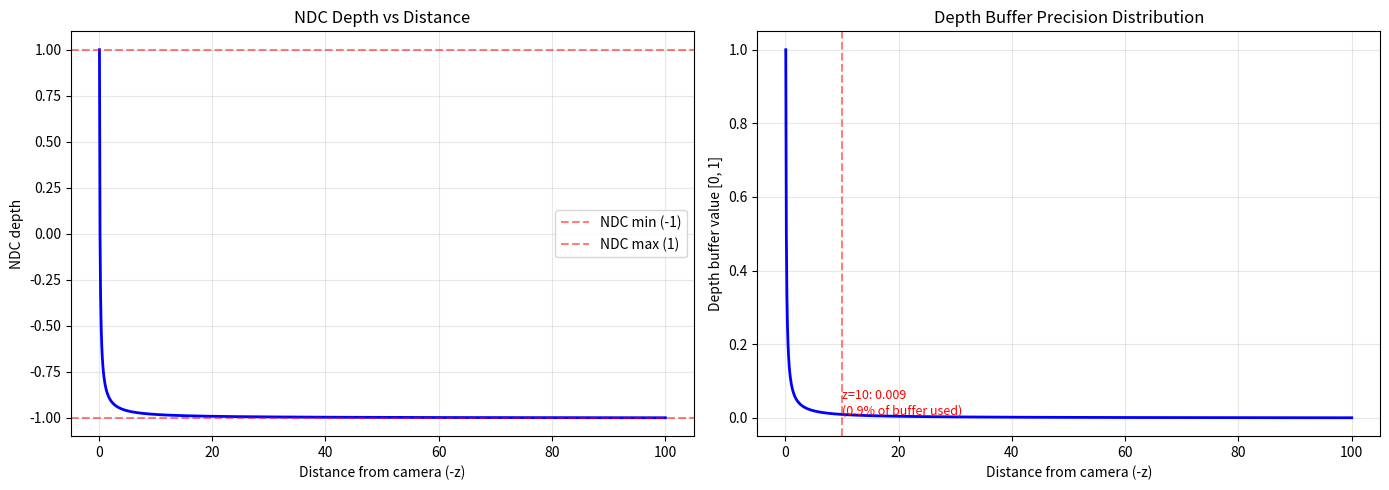

This figure's Python source:
"""
Exercises for Lesson 03: 3D Transformations and Projections
Topic: Computer_Graphics
Solutions to practice problems from the lesson.
"""

import numpy as np
import matplotlib
matplotlib.use('Agg')
import matplotlib.pyplot as plt


# ===================================================================
# Helper functions (from the lesson)
# ===================================================================

def normalize(v):
    """Normalize a vector to unit length."""
    n = np.linalg.norm(v)
    return v / n if n > 1e-10 else v


def make_translation(tx, ty, tz):
    return np.array([[1, 0, 0, tx], [0, 1, 0, ty],
                     [0, 0, 1, tz], [0, 0, 0, 1]], dtype=float)


def make_scale(sx, sy, sz):
    return np.array([[sx, 0, 0, 0], [0, sy, 0, 0],
                     [0, 0, sz, 0], [0, 0, 0, 1]], dtype=float)


def make_rotation_x(deg):
    t = np.radians(deg)
    c, s = np.cos(t), np.sin(t)
    return np.array([[1, 0, 0, 0], [0, c, -s, 0],
                     [0, s, c, 0], [0, 0, 0, 1]], dtype=float)


def make_rotation_y(deg):
    t = np.radians(deg)
    c, s = np.cos(t), np.sin(t)
    return np.array([[c, 0, s, 0], [0, 1, 0, 0],
                     [-s, 0, c, 0], [0, 0, 0, 1]], dtype=float)


def make_rotation_z(deg):
    t = np.radians(deg)
    c, s = np.cos(t), np.sin(t)
    return np.array([[c, -s, 0, 0], [s, c, 0, 0],
                     [0, 0, 1, 0], [0, 0, 0, 1]], dtype=float)


def look_at(eye, target, up):
    eye, target, up = [np.asarray(v, dtype=float) for v in [eye, target, up]]
    f = normalize(target - eye)
    r = normalize(np.cross(f, up))
    u = np.cross(r, f)
    return np.array([
        [r[0], r[1], r[2], -np.dot(r, eye)],
        [u[0], u[1], u[2], -np.dot(u, eye)],
        [-f[0], -f[1], -f[2], np.dot(f, eye)],
        [0, 0, 0, 1]
    ], dtype=float)


def perspective(fov_deg, aspect, near, far):
    fov = np.radians(fov_deg)
    t = near * np.tan(fov / 2)
    r = t * aspect
    return np.array([
        [near / r, 0, 0, 0],
        [0, near / t, 0, 0],
        [0, 0, -(far + near) / (far - near), -2 * far * near / (far - near)],
        [0, 0, -1, 0]
    ], dtype=float)


def orthographic(left, right, bottom, top, near, far):
    return np.array([
        [2 / (right - left), 0, 0, -(right + left) / (right - left)],
        [0, 2 / (top - bottom), 0, -(top + bottom) / (top - bottom)],
        [0, 0, -2 / (far - near), -(far + near) / (far - near)],
        [0, 0, 0, 1]
    ], dtype=float)


def quaternion_from_axis_angle(axis, angle_deg):
    axis = normalize(np.asarray(axis, dtype=float))
    half_angle = np.radians(angle_deg) / 2
    w = np.cos(half_angle)
    xyz = np.sin(half_angle) * axis
    return np.array([w, xyz[0], xyz[1], xyz[2]])


def quaternion_to_matrix(q):
    w, x, y, z = q
    return np.array([
        [1 - 2 * (y * y + z * z), 2 * (x * y - w * z), 2 * (x * z + w * y), 0],
        [2 * (x * y + w * z), 1 - 2 * (x * x + z * z), 2 * (y * z - w * x), 0],
        [2 * (x * z - w * y), 2 * (y * z + w * x), 1 - 2 * (x * x + y * y), 0],
        [0, 0, 0, 1]
    ], dtype=float)


def quaternion_multiply(q1, q2):
    w1, x1, y1, z1 = q1
    w2, x2, y2, z2 = q2
    return np.array([
        w1 * w2 - x1 * x2 - y1 * y2 - z1 * z2,
        w1 * x2 + x1 * w2 + y1 * z2 - z1 * y2,
        w1 * y2 - x1 * z2 + y1 * w2 + z1 * x2,
        w1 * z2 + x1 * y2 - y1 * x2 + z1 * w2
    ])


def slerp(q1, q2, t):
    dot = np.dot(q1, q2)
    if dot < 0:
        q2 = -q2
        dot = -dot
    if dot > 0.9995:
        result = q1 + t * (q2 - q1)
        return result / np.linalg.norm(result)
    theta = np.arccos(dot)
    sin_theta = np.sin(theta)
    w1 = np.sin((1 - t) * theta) / sin_theta
    w2 = np.sin(t * theta) / sin_theta
    return w1 * q1 + w2 * q2


# Unit cube vertices
CUBE_VERTICES = np.array([
    [-0.5, -0.5, -0.5], [0.5, -0.5, -0.5],
    [0.5, 0.5, -0.5], [-0.5, 0.5, -0.5],
    [-0.5, -0.5, 0.5], [0.5, -0.5, 0.5],
    [0.5, 0.5, 0.5], [-0.5, 0.5, 0.5],
], dtype=float)


def exercise_1():
    """
    MVP Construction: Given a camera at (3, 3, 3) looking at the origin with
    up vector (0, 1, 0), construct the full MVP matrix for a unit cube at
    position (1, 0, -2). Transform all 8 vertices to screen coordinates
    (1920x1080 viewport).
    """
    # Model matrix: translate cube to (1, 0, -2)
    M = make_translation(1, 0, -2)

    # View matrix: camera at (3, 3, 3) looking at origin
    V = look_at(eye=[3, 3, 3], target=[0, 0, 0], up=[0, 1, 0])

    # Projection matrix: 60 degree FOV, 16:9 aspect
    P = perspective(fov_deg=60, aspect=1920 / 1080, near=0.1, far=100)

    # Combined MVP
    MVP = P @ V @ M

    print("Model matrix (translate to (1, 0, -2)):")
    print(np.round(M, 4))
    print()
    print("View matrix (camera at (3,3,3) looking at origin):")
    print(np.round(V, 4))
    print()
    print("Projection matrix (60 deg FOV, 16:9):")
    print(np.round(P, 4))
    print()

    # Transform all 8 vertices
    screen_w, screen_h = 1920, 1080
    print(f"{'Vertex':<6} {'Object Space':<22} {'Clip Space':<40} {'NDC':<30} {'Screen':<20}")
    print("-" * 120)

    for i, v in enumerate(CUBE_VERTICES):
        p_obj = np.array([v[0], v[1], v[2], 1.0])
        p_clip = MVP @ p_obj

        w = p_clip[3]
        p_ndc = p_clip[:3] / w

        sx = (p_ndc[0] + 1) * 0.5 * screen_w
        sy = (1 - p_ndc[1]) * 0.5 * screen_h

        print(f"  {i:<4} ({v[0]:5.1f},{v[1]:5.1f},{v[2]:5.1f})  "
              f"({p_clip[0]:7.3f},{p_clip[1]:7.3f},{p_clip[2]:7.3f},{p_clip[3]:7.3f})  "
              f"({p_ndc[0]:7.3f},{p_ndc[1]:7.3f},{p_ndc[2]:7.3f})  "
              f"({sx:7.1f},{sy:7.1f})")


def exercise_2():
    """
    Orthographic vs Perspective: Render the same scene using both projections.
    Describe the visual differences.
    """
    # Scene: several cubes at different depths
    cube_positions = [
        (0, 0, -3), (2, 0, -5), (-2, 0, -7), (0, 2, -4)
    ]

    V = look_at(eye=[0, 3, 5], target=[0, 0, -3], up=[0, 1, 0])

    # Perspective projection
    P_persp = perspective(fov_deg=60, aspect=16 / 9, near=0.1, far=100)

    # Orthographic projection (matching approximate view volume)
    P_ortho = orthographic(-6, 6, -3.375, 3.375, 0.1, 100)

    print("Comparing Orthographic vs Perspective Projection")
    print("=" * 60)

    for proj_name, P in [("Perspective", P_persp), ("Orthographic", P_ortho)]:
        print(f"\n--- {proj_name} Projection ---")
        for pos in cube_positions:
            M = make_translation(*pos)
            MVP = P @ V @ M

            # Transform cube center
            center = MVP @ np.array([0, 0, 0, 1.0])
            ndc = center[:3] / center[3]

            # Transform two opposite corners to measure apparent size
            corner1 = MVP @ np.array([-0.5, -0.5, -0.5, 1.0])
            corner2 = MVP @ np.array([0.5, 0.5, 0.5, 1.0])
            ndc1 = corner1[:2] / corner1[3]
            ndc2 = corner2[:2] / corner2[3]
            apparent_size = np.linalg.norm(ndc2 - ndc1)

            print(f"  Cube at {pos}: NDC center=({ndc[0]:.3f}, {ndc[1]:.3f}), "
                  f"apparent size={apparent_size:.4f}")

    print()
    print("Visual Differences:")
    print("  Perspective: Distant cubes appear smaller (foreshortening)")
    print("  Orthographic: All cubes appear the same size regardless of distance")
    print()
    print("When to prefer orthographic:")
    print("  - CAD/engineering drawings (accurate measurements)")
    print("  - 2D games with isometric view")
    print("  - Shadow maps for directional lights")
    print("  - Technical illustrations")
    print("  - UI elements in 3D applications")


def exercise_3():
    """
    Depth Buffer Values: For a perspective projection with n=0.1, f=100,
    compute the NDC depth for objects at z=-1, z=-10, z=-50, z=-100.
    Plot z_NDC(z) and discuss why this non-linear distribution causes
    precision problems.
    """
    near, far = 0.1, 100.0

    # The perspective depth mapping: z_ndc = -(f+n)/(f-n) + 2*f*n/((f-n)*(-z))
    # Simplified: z_ndc(z) = A + B/z where z is negative (eye space)
    A = -(far + near) / (far - near)
    B = -2 * far * near / (far - near)

    test_depths = [-1, -10, -50, -100]
    print(f"Perspective depth mapping (near={near}, far={far})")
    print(f"A = -(f+n)/(f-n) = {A:.6f}")
    print(f"B = -2fn/(f-n)   = {B:.6f}")
    print()
    print(f"{'Eye-space z':<15} {'NDC depth':<15} {'Depth buffer [0,1]':<20}")
    print("-" * 50)

    for z in test_depths:
        z_ndc = A + B / z
        depth_01 = (z_ndc + 1) * 0.5  # Map [-1,1] to [0,1]
        print(f"  z = {z:>6}      {z_ndc:>10.6f}      {depth_01:>10.6f}")

    print()

    # Plot the depth function
    z_values = np.linspace(-near, -far, 1000)
    z_ndc_values = A + B / z_values
    depth_01_values = (z_ndc_values + 1) * 0.5

    fig, (ax1, ax2) = plt.subplots(1, 2, figsize=(14, 5))

    ax1.plot(-z_values, z_ndc_values, 'b-', linewidth=2)
    ax1.set_xlabel('Distance from camera (-z)')
    ax1.set_ylabel('NDC depth')
    ax1.set_title('NDC Depth vs Distance')
    ax1.grid(True, alpha=0.3)
    ax1.axhline(y=-1, color='r', linestyle='--', alpha=0.5, label='NDC min (-1)')
    ax1.axhline(y=1, color='r', linestyle='--', alpha=0.5, label='NDC max (1)')
    ax1.legend()

    ax2.plot(-z_values, depth_01_values, 'b-', linewidth=2)
    ax2.set_xlabel('Distance from camera (-z)')
    ax2.set_ylabel('Depth buffer value [0, 1]')
    ax2.set_title('Depth Buffer Precision Distribution')
    ax2.grid(True, alpha=0.3)

    # Show what fraction of depth range is consumed by near objects
    z_10pct = -10  # 10% of depth range
    db_at_10 = (A + B / z_10pct + 1) * 0.5
    ax2.axvline(x=10, color='r', linestyle='--', alpha=0.5)
    ax2.annotate(f'z=10: {db_at_10:.3f}\n({db_at_10 * 100:.1f}% of buffer used)',
                 xy=(10, db_at_10), fontsize=9, color='red')

    plt.tight_layout()
    plt.savefig('ex03_depth_precision.png', dpi=150, bbox_inches='tight')
    print("Plot saved to ex03_depth_precision.png")
    print()

    # Analyze precision distribution
    ranges = [(near, 1), (1, 10), (10, 50), (50, far)]
    print("Depth buffer usage by distance range:")
    for z_start, z_end in ranges:
        db_start = (A + B / (-z_start) + 1) * 0.5
        db_end = (A + B / (-z_end) + 1) * 0.5
        pct = abs(db_end - db_start) * 100
        print(f"  z=[{z_start:>5.1f}, {z_end:>5.1f}]: uses {pct:.2f}% of depth buffer")

    print()
    print("Problem: Most depth precision is concentrated near the near plane.")
    print("Objects far from the camera share a tiny fraction of the depth range,")
    print("causing z-fighting artifacts between distant objects.")


def exercise_4():
    """
    Gimbal Lock Demonstration: Implement an Euler angle rotation system.
    Show that when pitch = 90 degrees, yaw and roll produce the same rotation.
    Then show the same rotations using quaternions without the lock.
    """
    print("Gimbal Lock Demonstration")
    print("=" * 50)

    # Euler angle rotation: R = Ry(yaw) * Rx(pitch) * Rz(roll)
    pitch = 90  # degrees

    print(f"\nWith pitch = {pitch} degrees:")
    print()

    # Test: vary yaw and roll, see if they produce different results
    test_configs = [
        (30, 90, 0, "Yaw=30, Pitch=90, Roll=0"),
        (0, 90, 30, "Yaw=0, Pitch=90, Roll=30"),
        (15, 90, 15, "Yaw=15, Pitch=90, Roll=15"),
        (45, 90, -15, "Yaw=45, Pitch=90, Roll=-15"),
    ]

    test_point = np.array([1, 0, 0, 1.0])

    print("Euler angle results (R = Ry * Rx * Rz):")
    for yaw, pit, roll, desc in test_configs:
        R = make_rotation_y(yaw) @ make_rotation_x(pit) @ make_rotation_z(roll)
        result = R @ test_point
        print(f"  {desc:<35} -> ({result[0]:7.4f}, {result[1]:7.4f}, {result[2]:7.4f})")

    print()
    print("Observation: Yaw=30,Roll=0 and Yaw=0,Roll=30 produce the SAME result!")
    print("This is gimbal lock: yaw and roll control the same rotation axis")
    print("when pitch = 90 degrees.")
    print()

    # Verify mathematically
    R_a = make_rotation_y(30) @ make_rotation_x(90) @ make_rotation_z(0)
    R_b = make_rotation_y(0) @ make_rotation_x(90) @ make_rotation_z(30)
    print(f"R(yaw=30, pitch=90, roll=0) == R(yaw=0, pitch=90, roll=30)? "
          f"{np.allclose(R_a, R_b)}")
    print()

    # Quaternion solution
    print("Quaternion approach (no gimbal lock):")
    print("-" * 50)

    q_yaw30 = quaternion_from_axis_angle([0, 1, 0], 30)
    q_pitch90 = quaternion_from_axis_angle([1, 0, 0], 90)
    q_roll30 = quaternion_from_axis_angle([0, 0, 1], 30)

    # Compose: yaw * pitch * roll
    q_a = quaternion_multiply(q_yaw30, quaternion_multiply(q_pitch90,
                              quaternion_from_axis_angle([0, 0, 1], 0)))
    q_b = quaternion_multiply(quaternion_from_axis_angle([0, 1, 0], 0),
                              quaternion_multiply(q_pitch90, q_roll30))

    M_qa = quaternion_to_matrix(q_a)
    M_qb = quaternion_to_matrix(q_b)

    result_qa = M_qa @ test_point
    result_qb = M_qb @ test_point

    print(f"  Q(yaw=30) * Q(pitch=90) * Q(roll=0)  -> "
          f"({result_qa[0]:7.4f}, {result_qa[1]:7.4f}, {result_qa[2]:7.4f})")
    print(f"  Q(yaw=0) * Q(pitch=90) * Q(roll=30)  -> "
          f"({result_qb[0]:7.4f}, {result_qb[1]:7.4f}, {result_qb[2]:7.4f})")
    print()

    # Now demonstrate quaternions can represent arbitrary orientations smoothly
    q_target = quaternion_from_axis_angle([1, 1, 0], 90)
    print("Smooth interpolation with SLERP (impossible with Euler at gimbal lock):")
    for t in np.linspace(0, 1, 5):
        q_interp = slerp(quaternion_from_axis_angle([0, 1, 0], 0), q_target, t)
        M = quaternion_to_matrix(q_interp)
        r = M @ test_point
        print(f"  t={t:.2f}: ({r[0]:7.4f}, {r[1]:7.4f}, {r[2]:7.4f})")


def exercise_5():
    """
    SLERP Animation: Using quaternions, implement a smooth rotation from
    "looking forward" to "looking 180 degrees right and 45 degrees up."
    Sample 10 intermediate orientations.
    """
    # Start: looking forward (identity rotation)
    q_start = np.array([1.0, 0.0, 0.0, 0.0])  # Identity quaternion

    # End: rotate 180 degrees around Y (look right), then 45 degrees up (around X)
    q_yaw = quaternion_from_axis_angle([0, 1, 0], 180)
    q_pitch = quaternion_from_axis_angle([1, 0, 0], -45)  # Negative for "up"
    q_end = quaternion_multiply(q_pitch, q_yaw)

    # Normalize
    q_end = q_end / np.linalg.norm(q_end)

    print("SLERP Animation: Forward -> 180 degrees right + 45 degrees up")
    print("=" * 60)
    print()
    print(f"Start quaternion: {np.round(q_start, 4)}")
    print(f"End quaternion:   {np.round(q_end, 4)}")
    print()

    # Sample 10 intermediate orientations
    forward = np.array([0, 0, -1, 0])  # Looking along -Z

    print(f"{'Step':<6} {'t':<6} {'Forward Dir':<30} {'Quaternion':<40}")
    print("-" * 82)

    for i in range(11):
        t = i / 10.0
        q = slerp(q_start, q_end, t)
        q = q / np.linalg.norm(q)  # Ensure unit

        M = quaternion_to_matrix(q)
        fwd = M @ forward
        fwd_dir = fwd[:3]

        print(f"  {i:<4} {t:.1f}   "
              f"({fwd_dir[0]:7.4f}, {fwd_dir[1]:7.4f}, {fwd_dir[2]:7.4f})   "
              f"({q[0]:7.4f}, {q[1]:7.4f}, {q[2]:7.4f}, {q[3]:7.4f})")

    print()
    print("Note: SLERP maintains constant angular velocity throughout the")
    print("interpolation, producing smooth, natural-looking rotation.")

    # Verify constant angular velocity
    print("\nAngular velocity verification (angle between consecutive steps):")
    prev_q = q_start
    for i in range(1, 11):
        t = i / 10.0
        q = slerp(q_start, q_end, t)
        q = q / np.linalg.norm(q)

        dot = abs(np.dot(prev_q, q))
        angle = 2 * np.arccos(min(dot, 1.0))
        print(f"  Step {i-1}->{i}: angular change = {np.degrees(angle):.2f} degrees")
        prev_q = q


def exercise_6():
    """
    Normal Transformation: Create a model matrix with non-uniform scaling
    (2, 1, 0.5) and rotation. Show that applying the model matrix directly
    to a normal vector produces an incorrect result, while the
    inverse-transpose produces the correct perpendicular normal.
    """
    # Model matrix: non-uniform scale + rotation
    S = make_scale(2, 1, 0.5)
    R = make_rotation_y(45)
    M = R @ S

    print("Normal Transformation with Non-Uniform Scaling")
    print("=" * 60)
    print()
    print("Model matrix M = R_y(45) @ S(2, 1, 0.5):")
    print(np.round(M, 4))
    print()

    # Define a surface tangent and normal
    # For a surface lying in the XZ plane:
    tangent = np.array([1, 0, 0, 0.0])    # Tangent along X
    normal = np.array([0, 1, 0, 0.0])     # Normal along Y (perpendicular to tangent)

    # Verify they are perpendicular
    dot_original = np.dot(tangent[:3], normal[:3])
    print(f"Original tangent: {tangent[:3]}")
    print(f"Original normal:  {normal[:3]}")
    print(f"Dot product (should be 0): {dot_original:.6f}")
    print()

    # Transform tangent (tangents transform correctly with M)
    tangent_transformed = M @ tangent
    tangent_transformed_3 = tangent_transformed[:3]

    # INCORRECT: transform normal with M directly
    normal_wrong = M @ normal
    normal_wrong_3 = normal_wrong[:3]
    normal_wrong_3 = normal_wrong_3 / np.linalg.norm(normal_wrong_3)

    dot_wrong = np.dot(tangent_transformed_3, normal_wrong_3)
    print("INCORRECT: Transforming normal with M directly:")
    print(f"  Transformed tangent: {np.round(tangent_transformed_3, 4)}")
    print(f"  Transformed normal:  {np.round(normal_wrong_3, 4)}")
    print(f"  Dot product: {dot_wrong:.6f}")
    print(f"  Perpendicular? {abs(dot_wrong) < 1e-6}")
    print()

    # CORRECT: transform normal with inverse-transpose of M
    M_3x3 = M[:3, :3]
    normal_matrix = np.linalg.inv(M_3x3).T

    normal_correct = normal_matrix @ normal[:3]
    normal_correct = normal_correct / np.linalg.norm(normal_correct)

    dot_correct = np.dot(tangent_transformed_3, normal_correct)
    print("CORRECT: Transforming normal with inverse-transpose:")
    print(f"  Normal matrix (M^-1)^T:")
    print(f"  {np.round(normal_matrix, 4)}")
    print(f"  Transformed tangent: {np.round(tangent_transformed_3, 4)}")
    print(f"  Transformed normal:  {np.round(normal_correct, 4)}")
    print(f"  Dot product: {dot_correct:.6f}")
    print(f"  Perpendicular? {abs(dot_correct) < 1e-6}")
    print()

    # Demonstrate with a second tangent-normal pair
    print("Additional test with a different surface orientation:")
    tangent2 = np.array([0, 0, 1, 0.0])
    normal2 = np.array([0, 1, 0, 0.0])

    t2_xformed = (M @ tangent2)[:3]
    n2_wrong = (M @ normal2)[:3]
    n2_wrong = n2_wrong / np.linalg.norm(n2_wrong)
    n2_correct = normal_matrix @ normal2[:3]
    n2_correct = n2_correct / np.linalg.norm(n2_correct)

    print(f"  Tangent2 transformed: {np.round(t2_xformed, 4)}")
    print(f"  Normal2 (wrong):  dot = {np.dot(t2_xformed, n2_wrong):.6f}")
    print(f"  Normal2 (correct): dot = {np.dot(t2_xformed, n2_correct):.6f}")
    print()

    # Special case: with only rotation (no scaling), M works fine
    print("Special case: rotation only (no non-uniform scaling):")
    M_rot = make_rotation_y(45)
    t_rot = (M_rot @ tangent)[:3]
    n_rot_direct = (M_rot @ normal)[:3]
    print(f"  Dot product with M directly: {np.dot(t_rot, n_rot_direct):.6f}")
    print("  Rotation matrices are orthogonal, so M = (M^-1)^T")
    print("  No inverse-transpose needed for pure rotations!")


if __name__ == "__main__":
    print("=" * 60)
    print("=== Exercise 1: MVP Construction ===")
    print("=" * 60)
    exercise_1()

    print("\n" + "=" * 60)
    print("=== Exercise 2: Orthographic vs Perspective ===")
    print("=" * 60)
    exercise_2()

    print("\n" + "=" * 60)
    print("=== Exercise 3: Depth Buffer Values ===")
    print("=" * 60)
    exercise_3()

    print("\n" + "=" * 60)
    print("=== Exercise 4: Gimbal Lock Demonstration ===")
    print("=" * 60)
    exercise_4()

    print("\n" + "=" * 60)
    print("=== Exercise 5: SLERP Animation ===")
    print("=" * 60)
    exercise_5()

    print("\n" + "=" * 60)
    print("=== Exercise 6: Normal Transformation ===")
    print("=" * 60)
    exercise_6()

    print("\nAll exercises completed!")
